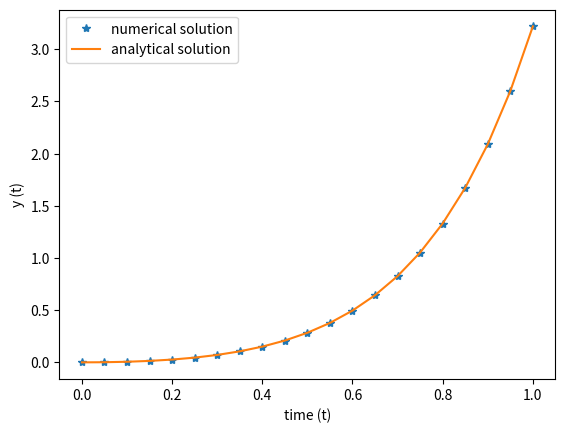

Reproduce this figure in Python.
#!/usr/bin/env python3
# -*- coding: utf-8 -*-
"""
Created on Fri Apr 17 21:35:47 2020

[redacted]
"""

import numpy as np
import matplotlib.pyplot as plt
from scipy.integrate import solve_ivp

a=0
b=1
y0=0
N=20
h=(b-a)/N
x=np.arange(a,b+h,h)
def f(t,y):
    return t*np.exp(3*t)-2*y

sol= solve_ivp(f,[a,b],[y0],method='RK45',t_eval=x)
plt.plot(sol.t,sol.y[0,:],'*',label='numerical solution')
plt.plot(x,(np.exp(-2*x)*(1+np.exp(5*x)*(-1+5*x)))/25,label='analytical solution')

plt.xlabel("time (t)")
plt.ylabel("y (t)")
plt.legend()
plt.savefig('Q7(a).pdf',dpi=1000)
plt.show()

#print(sol.status)  # value 0 indicate that solution has converged